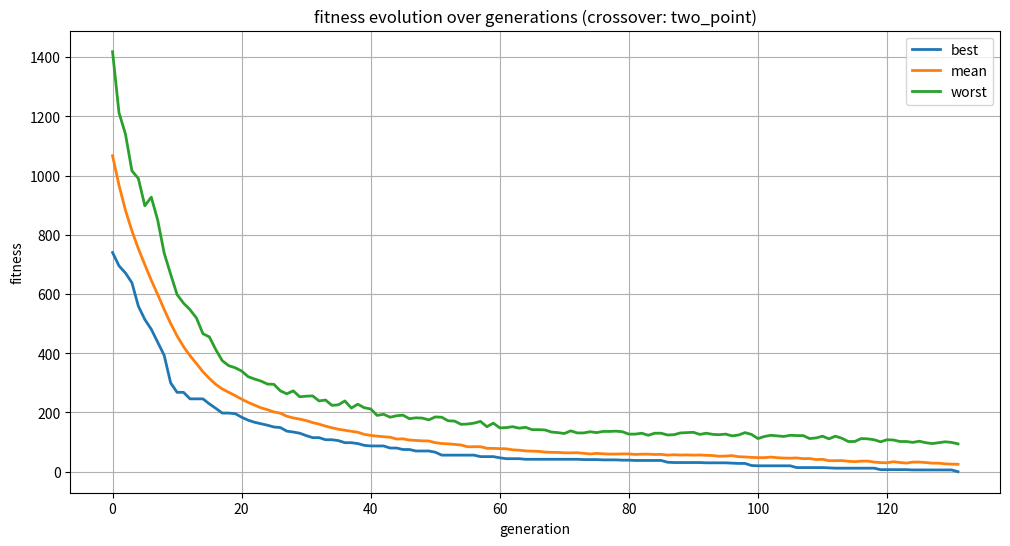
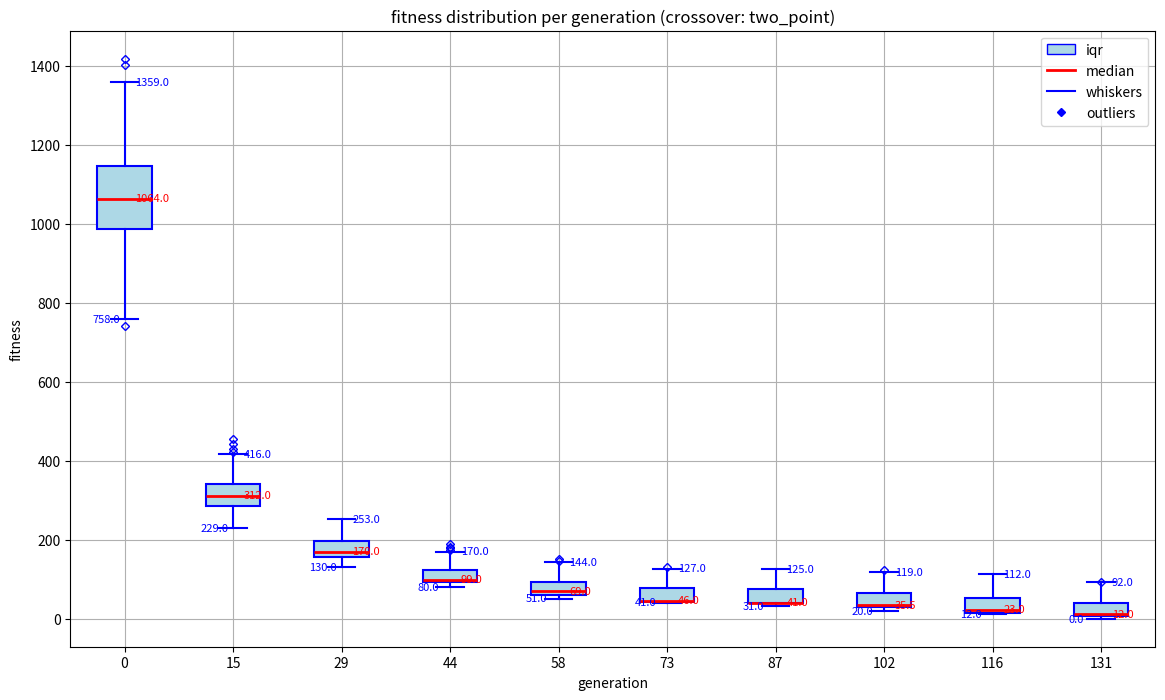

Python code for these plots, in order:
import random
import time
import math
import numpy as np
import matplotlib.pyplot as plt

# constant params for the genetic algorithm
ga_popsize = 400 # large population for better exploration
ga_maxiter = 1500   # maximum iterations to find a good solution
ga_elitrate = 0.10 # top 10% of candidates are kept as elite
ga_mutationrate = 0.55  # higher mutation rate to escape local optima
ga_target = "testing string123 diff_chars"  # the string we want to evolve towards
ga_crossover_method = "two_point"  # crossover strategy: single, two_point, or uniform
ga_lcs_bonus = 5  # weight factor for lcs in combined fitness
ga_fitness_mode = "combined"  # fitness mode: ascii, lcs, or combined

# represents one candidate solution in the population
class Candidate:
    def __init__(self, gene, fitness=0):
        self.gene = gene  # holds the string
        self.fitness = fitness  # lower is better

# sets up a random population and a buffer for the next generation
def init_population():
    target_length = len(ga_target)
    population = []
    for _ in range(ga_popsize):
        # build a random gene from ascii 32 to 121
        gene = ''.join(chr(random.randint(32, 121)) for _ in range(target_length))
        population.append(Candidate(gene))
    # buffer is empty at first, same size
    buffer = [Candidate('', 0) for _ in range(ga_popsize)]
    return population, buffer

# calculates longest common subsequence length (str1, str2)
def longest_common_subsequence(str1, str2):
    m, n = len(str1), len(str2)
    dp = [[0] * (n + 1) for _ in range(m + 1)]
    for i in range(1, m + 1):
        for j in range(1, n + 1):
            if str1[i-1] == str2[j-1]:
                dp[i][j] = dp[i-1][j-1] + 1
            else:
                dp[i][j] = max(dp[i-1][j], dp[i][j-1])
    return dp[m][n]

# calculates fitness for each candidate based on mode
def calc_fitness(population):
    target = ga_target
    target_length = len(target)
    for candidate in population:
        if ga_fitness_mode == "ascii":
            # sum of ascii differences between gene and target
            fitness = 0
            for i in range(target_length):
                fitness += abs(ord(candidate.gene[i]) - ord(target[i]))

        elif ga_fitness_mode == "lcs":
            # lcs-based fitness (longer lcs -> better, so invert by subtracting)
            lcs_length = longest_common_subsequence(candidate.gene, target)
            fitness = target_length - lcs_length

        elif ga_fitness_mode == "combined":
            # adds ascii difference and a weighted lcs difference
            ascii_fitness = 0
            for i in range(target_length):
                ascii_fitness += abs(ord(candidate.gene[i]) - ord(target[i]))
            lcs_length = longest_common_subsequence(candidate.gene, target)
            lcs_fitness = target_length - lcs_length
            fitness = ascii_fitness + ga_lcs_bonus * lcs_fitness

        else:
            # fallback to ascii difference
            fitness = 0
            for i in range(target_length):
                fitness += abs(ord(candidate.gene[i]) - ord(target[i]))

        candidate.fitness = fitness

# sorts the population by fitness ascending
def sort_by_fitness(population):
    population.sort(key=lambda cand: cand.fitness)

# copies the top elite_size candidates directly into the next gen
def elitism(population, buffer, elite_size):
    for i in range(elite_size):
        buffer[i] = Candidate(population[i].gene, population[i].fitness)

# randomly mutate a single character in the candidate's gene
def mutate(candidate):
    target_length = len(ga_target)
    pos = random.randint(0, target_length - 1)
    delta = random.randint(32, 121)
    old_val = ord(candidate.gene[pos])
    new_val = 32 + ((old_val - 32 + delta) % (121 - 32 + 1))
    gene_list = list(candidate.gene)
    gene_list[pos] = chr(new_val)
    candidate.gene = ''.join(gene_list)

# single-point crossover
def single_point_crossover(parent1, parent2, target_length):
    crossover_point = random.randint(0, target_length - 1)
    child1 = parent1.gene[:crossover_point] + parent2.gene[crossover_point:]
    child2 = parent2.gene[:crossover_point] + parent1.gene[crossover_point:]
    return child1, child2

# two-point crossover
def two_point_crossover(parent1, parent2, target_length):
    point1, point2 = sorted(random.sample(range(target_length), 2))
    child1 = (parent1.gene[:point1] +
              parent2.gene[point1:point2] +
              parent1.gene[point2:])
    child2 = (parent2.gene[:point1] +
              parent1.gene[point1:point2] +
              parent2.gene[point2:])
    return child1, child2

# uniform crossover (each char chosen from one parent at random)
def uniform_crossover(parent1, parent2, target_length):
    child1_gene = []
    child2_gene = []
    for i in range(target_length):
        if random.random() < 0.5:
            child1_gene.append(parent1.gene[i])
            child2_gene.append(parent2.gene[i])
        else:
            child1_gene.append(parent2.gene[i])
            child2_gene.append(parent1.gene[i])
    return ''.join(child1_gene), ''.join(child2_gene)

# creates the next generation using selection, crossover, and mutation
def mate(population, buffer):
    elite_size = int(ga_popsize * ga_elitrate)
    target_length = len(ga_target)
    elitism(population, buffer, elite_size)
    for i in range(elite_size, ga_popsize - 1, 2):
        parent1 = population[random.randint(0, ga_popsize // 2 - 1)]
        parent2 = population[random.randint(0, ga_popsize // 2 - 1)]

        if ga_crossover_method == "single":
            child1, child2 = single_point_crossover(parent1, parent2, target_length)
        elif ga_crossover_method == "two_point":
            child1, child2 = two_point_crossover(parent1, parent2, target_length)
        elif ga_crossover_method == "uniform":
            child1, child2 = uniform_crossover(parent1, parent2, target_length)
        else:
            child1, child2 = single_point_crossover(parent1, parent2, target_length)

        buffer[i] = Candidate(child1)
        buffer[i + 1] = Candidate(child2)

        if random.random() < ga_mutationrate:
            mutate(buffer[i])
        if random.random() < ga_mutationrate:
            mutate(buffer[i + 1])

    # handle odd population edge case
    if ga_popsize % 2 == 1 and elite_size % 2 == 0:
        buffer[-1] = Candidate(buffer[-2].gene)
        if random.random() < ga_mutationrate:
            mutate(buffer[-1])

# prints the best candidate (lowest fitness)
def print_best(population):
    best = population[0]
    print(f"best: {best.gene} ({best.fitness})")

# swaps population and buffer references
def swap(population, buffer):
    return buffer, population

# calculates some stats: mean, std, etc
def compute_fitness_statistics(population):
    fitness_values = [cand.fitness for cand in population]
    mean_fitness = sum(fitness_values) / len(fitness_values)
    variance = sum((f - mean_fitness) ** 2 for f in fitness_values) / len(fitness_values)
    std_fitness = math.sqrt(variance)
    best_fitness = population[0].fitness
    worst_fitness = population[-1].fitness
    fitness_range = worst_fitness - best_fitness
    return {
        "mean": mean_fitness,
        "std": std_fitness,
        "worst_fitness": worst_fitness,
        "fitness_range": fitness_range,
        "worst_candidate": population[-1]
    }

# measures how long things take each generation
def compute_timing_metrics(generation_start_cpu, overall_start_wall):
    current_cpu = time.process_time()
    current_wall = time.time()
    generation_cpu_time = current_cpu - generation_start_cpu
    elapsed_time = current_wall - overall_start_wall
    
    # Get raw clock ticks for this generation
    raw_ticks = time.perf_counter_ns()  # Get raw nanosecond ticks
    ticks_per_second = time.get_clock_info('perf_counter').resolution
    
    return {
        "generation_cpu_time": generation_cpu_time,
        "elapsed_time": elapsed_time,
        "raw_ticks": raw_ticks,
        "ticks_per_second": ticks_per_second
    }

# plots best, mean, and worst fitness over time
def plot_fitness_evolution(best_history, mean_history, worst_history):
    generations = list(range(len(best_history)))
    plt.figure(figsize=(12, 6))
    plt.plot(generations, best_history, label="best", linewidth=2)
    plt.plot(generations, mean_history, label="mean", linewidth=2)
    plt.plot(generations, worst_history, label="worst", linewidth=2)
    plt.xlabel("generation")
    plt.ylabel("fitness")
    plt.title(f"fitness evolution over generations (crossover: {ga_crossover_method})")
    plt.legend()
    plt.grid(True)
    plt.show()

# plots a series of boxplots for fitness distributions across generations
def plot_fitness_boxplots(fitness_distributions):
    plt.figure(figsize=(14, 8))
    flierprops = dict(marker='D', markersize=4, linestyle='none', markeredgecolor='blue')
    boxprops = dict(facecolor='lightblue', color='blue', linewidth=1.5)
    whiskerprops = dict(color='blue', linewidth=1.5)
    capprops = dict(color='blue', linewidth=1.5)
    medianprops = dict(color='red', linewidth=2)

    total = len(fitness_distributions)
    if total > 10:
        # sample 10 points evenly
        indices = [int(round(i * (total - 1) / 9)) for i in range(10)]
        sampled_distributions = [fitness_distributions[i] for i in indices]
        xtick_labels = [str(i) for i in indices]
    else:
        indices = list(range(total))
        sampled_distributions = fitness_distributions
        xtick_labels = [str(i) for i in indices]

    bp = plt.boxplot(
        sampled_distributions,
        flierprops=flierprops,
        boxprops=boxprops,
        whiskerprops=whiskerprops,
        capprops=capprops,
        medianprops=medianprops,
        patch_artist=True
    )
    plt.xlabel("generation")
    plt.ylabel("fitness")
    plt.title(f"fitness distribution per generation (crossover: {ga_crossover_method})")
    plt.xticks(range(1, len(indices) + 1), xtick_labels)
    plt.grid(True)

    # annotate boxplots with quartiles and whiskers
    for i, data in enumerate(sampled_distributions):
        x = i + 1
        q1 = np.percentile(data, 25)
        q3 = np.percentile(data, 75)
        iqr = q3 - q1
        lower_candidates = [v for v in data if v >= q1 - 1.5 * iqr]
        lower_whisker = min(lower_candidates) if lower_candidates else np.min(data)
        upper_candidates = [v for v in data if v <= q3 + 1.5 * iqr]
        upper_whisker = max(upper_candidates) if upper_candidates else np.max(data)
        median_val = np.median(data)

        plt.text(x + 0.1, median_val, f"{median_val:.1f}", color="red", fontsize=8, verticalalignment='center')
        plt.text(x - 0.3, lower_whisker, f"{lower_whisker:.1f}", color="blue", fontsize=8, verticalalignment='center')
        plt.text(x + 0.1, upper_whisker, f"{upper_whisker:.1f}", color="blue", fontsize=8, verticalalignment='center')

    import matplotlib.lines as mlines
    import matplotlib.patches as mpatches
    median_line = mlines.Line2D([], [], color='red', linewidth=2, label='median')
    whisker_line = mlines.Line2D([], [], color='blue', linewidth=1.5, label='whiskers')
    box_patch = mpatches.Patch(facecolor='lightblue', edgecolor='blue', label='iqr')
    outlier_marker = mlines.Line2D([], [], marker='D', color='blue', linestyle='none', markersize=4, label='outliers')
    plt.legend(handles=[box_patch, median_line, whisker_line, outlier_marker], loc='upper right')

    plt.show()

# runs the ga with the given parameters and returns stats
def run_ga(crossover_method, fitness_mode, lcs_bonus, mutation_rate):
    """
    runs the ga with the specified settings, returns:
      {
        "best_fitness_history": [...],
        "converged_generation": int
      }
    """
    global ga_crossover_method, ga_fitness_mode, ga_lcs_bonus, ga_mutationrate
    ga_crossover_method = crossover_method
    ga_fitness_mode = fitness_mode
    ga_lcs_bonus = lcs_bonus
    ga_mutationrate = mutation_rate

    random.seed(time.time())
    population, buffer = init_population()
    overall_start_wall = time.time()

    best_history = []
    mean_history = []
    worst_history = []
    fitness_distributions = []

    converged_generation = ga_maxiter

    for iteration in range(ga_maxiter):
        generation_start_cpu = time.process_time()
        generation_start_ticks = time.perf_counter_ns()
        
        calc_fitness(population)
        sort_by_fitness(population)

        best_f = population[0].fitness
        best_history.append(best_f)

        print_best(population)
        stats = compute_fitness_statistics(population)
        print(f"generation {iteration}: mean fitness = {stats['mean']:.2f}, "
              f"std = {stats['std']:.2f}, worst fitness = {stats['worst_fitness']}, "
              f"range = {stats['fitness_range']}, "
              f"worst candidate = {stats['worst_candidate'].gene}")

        timing = compute_timing_metrics(generation_start_cpu, overall_start_wall)
        gen_ticks = time.perf_counter_ns() - generation_start_ticks
        print(f"generation {iteration}: cpu time = {timing['generation_cpu_time']:.4f} s, "
              f"elapsed time = {timing['elapsed_time']:.4f} s, "
              f"raw ticks = {gen_ticks}, "
              f"tick time = {gen_ticks/1e9:.6f} s")

        mean_history.append(stats['mean'])
        worst_history.append(stats['worst_fitness'])
        fitness_distributions.append([cand.fitness for cand in population])

        if best_f == 0:
            print("target reached!")
            converged_generation = iteration
            break

        mate(population, buffer)
        population, buffer = swap(population, buffer)

    return {
        "best_fitness_history": best_history,
        "converged_generation": converged_generation
    }

# main function for a single run; can comment out plots if you want
def main():
    random.seed(time.time())
    population, buffer = init_population()
    overall_start_wall = time.time()
    
    # Store the initial raw ticks
    initial_raw_ticks = time.perf_counter_ns()

    best_history = []
    mean_history = []
    worst_history = []
    fitness_distributions = []

    if ga_crossover_method not in ["single", "two_point", "uniform"]:
        print("no crossover operator detected, using single-point crossover by default.")
    else:
        print(f"starting genetic algorithm with {ga_crossover_method} crossover...")

    if ga_fitness_mode not in ["ascii", "lcs", "combined"]:
        print("no fitness mode selected, defaulting to ascii")
    else:
        print(f"using fitness mode: {ga_fitness_mode}")

    for iteration in range(ga_maxiter):
        generation_start_cpu = time.process_time()
        generation_start_ticks = time.perf_counter_ns()
        
        calc_fitness(population)
        sort_by_fitness(population)
        print_best(population)

        stats = compute_fitness_statistics(population)
        print(f"generation {iteration}: mean fitness = {stats['mean']:.2f}, std = {stats['std']:.2f}, "
              f"worst fitness = {stats['worst_fitness']}, range = {stats['fitness_range']}, "
              f"worst candidate = {stats['worst_candidate'].gene}")

        timing = compute_timing_metrics(generation_start_cpu, overall_start_wall)
        gen_ticks = time.perf_counter_ns() - generation_start_ticks
        print(f"generation {iteration}: cpu time = {timing['generation_cpu_time']:.4f} s, "
              f"elapsed time = {timing['elapsed_time']:.4f} s, "
              f"raw ticks = {gen_ticks}, "
              f"tick time = {gen_ticks/1e9:.6f} s")

        best_history.append(population[0].fitness)
        mean_history.append(stats['mean'])
        worst_history.append(stats['worst_fitness'])
        fitness_distributions.append([cand.fitness for cand in population])

        if population[0].fitness == 0:
            print("target reached!")
            break

        mate(population, buffer)
        population, buffer = swap(population, buffer)

    # comment out or uncomment these plots as you wish
    plot_fitness_evolution(best_history, mean_history, worst_history)
    plot_fitness_boxplots(fitness_distributions)

if __name__ == "__main__":
    main()
